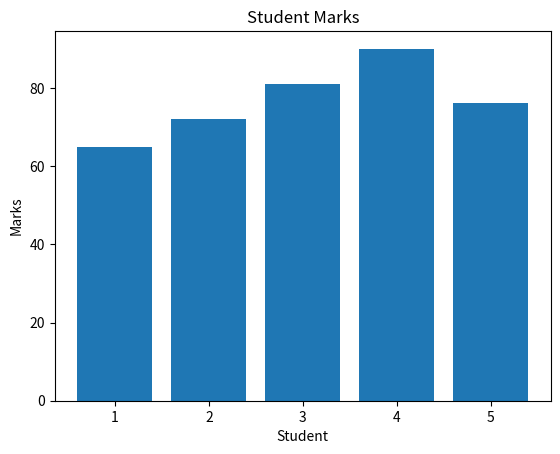

Python code for this plot:
import matplotlib.pyplot as plt

students = [1, 2, 3, 4, 5]
marks = [65, 72, 81, 90, 76]

plt.bar(students, marks)

plt.xlabel("Student")
plt.ylabel("Marks")
plt.title("Student Marks")

plt.show()
